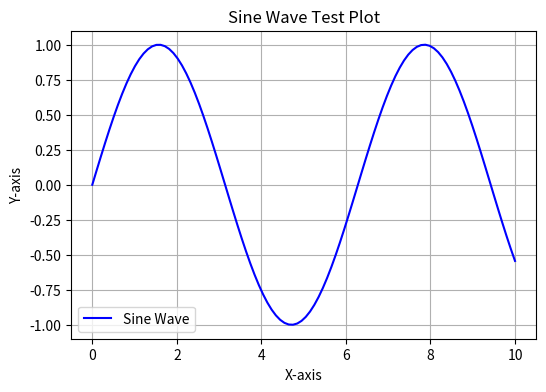

Here is the Python script that generated this plot:
import numpy as np
import matplotlib.pyplot as plt

# Generate data
x = np.linspace(0, 10, 100)  # 100 points between 0 and 10
y = np.sin(x)  # Sine wave

# Create the plot
plt.figure(figsize=(6, 4))
plt.plot(x, y, label="Sine Wave", color="blue")
plt.xlabel("X-axis")
plt.ylabel("Y-axis")
plt.title("Sine Wave Test Plot")
plt.legend()
plt.grid(True)

# Save the figure
plt.savefig("test_plot.png", dpi=300)

print("Plot saved as test_plot.png")
